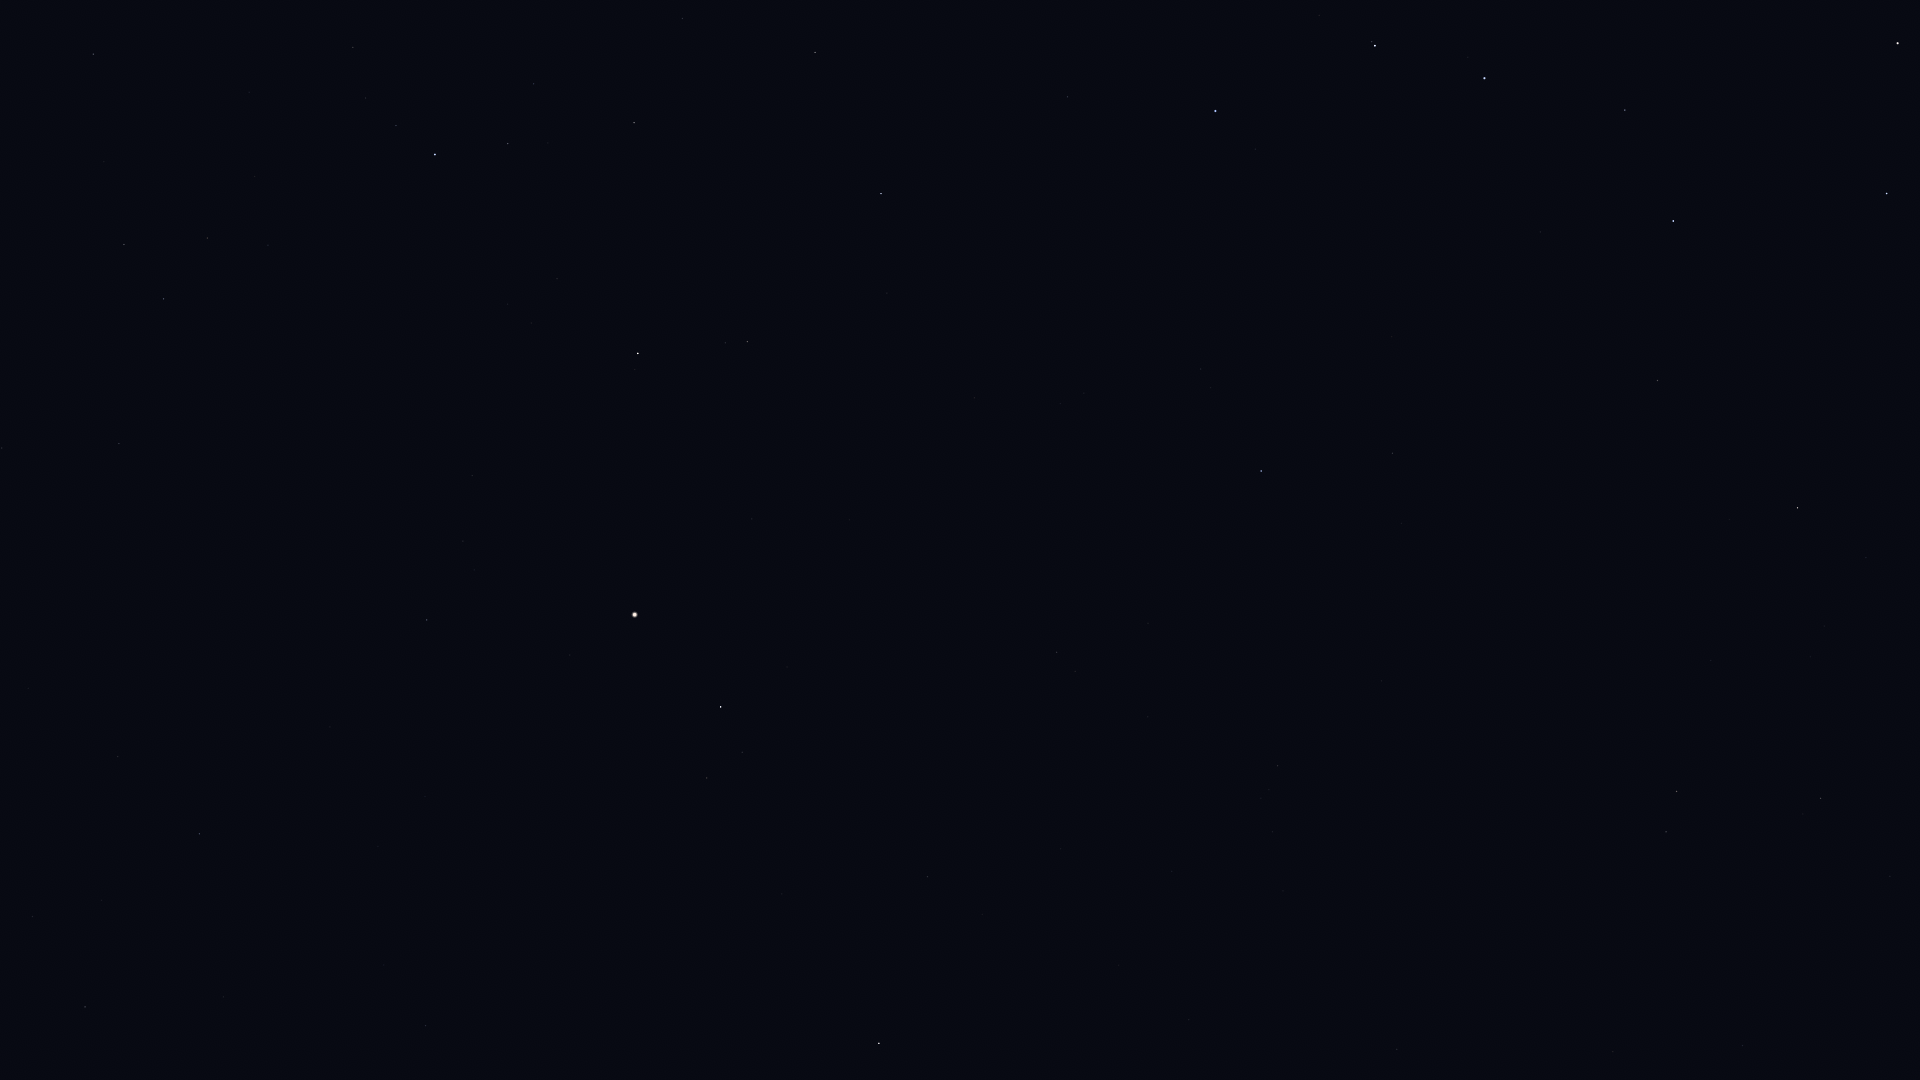

Source data for this figure (header and first rows):
Star_ID, Name, X, Y
53229, Praecipua, 1821, 798
53721, Chalawan, 1824, 626
53910, Merak, 1887, 194
54061, Dubhe, 1898, 43
54539, HIP 54539, 1798, 508
55219, Alula Borealis, 1677, 791
56508, Formosa, 1473, 1075
57399, Taiyangshou, 1658, 381
57820, Aniara, 1713, 122
58001, Phecda, 1673, 221
59774, Megrez, 1625, 110
61317, Chara, 1393, 453
62223, La Superba, 1392, 337
62956, Alioth, 1485, 78
63125, Cor Caroli, 1261, 471
63608, Vindemiatrix, 879, 1043
64241, Diadem, 928, 877
64394, HIP 64394, 1057, 652
65378, Mizar, 1375, 46
65477, Alcor, 1372, 42
66192, Liesma, 1326, 50
67301, Alkaid, 1215, 111
67459, HIP 67459, 707, 778
67927, Muphrid, 721, 707
68520, HIP 68520, 426, 1026
69673, Arcturus, 635, 615
69732, Xuange, 1068, 97
70755, Elgafar, 224, 997
71053, HIP 71053, 747, 342
71075, Seginus, 881, 194
71795, HIP 71795, 427, 620
72105, Izar, 638, 354
72220, HIP 72220, 200, 834
72339, Mönch, 155, 873
72845, Arcalís, 448, 484
73555, Nekkar, 815, 53
75411, Alkalurops, 682, 19
75695, Nusakan, 508, 144
76127, HIP 76127, 534, 84
76267, Alphecca, 435, 155
76952, HIP 76952, 396, 126
77450, Gudja, 207, 238
77512, HIP 77512, 366, 98
78159, HIP 78159, 353, 47
79043, Marsic, 104, 162
